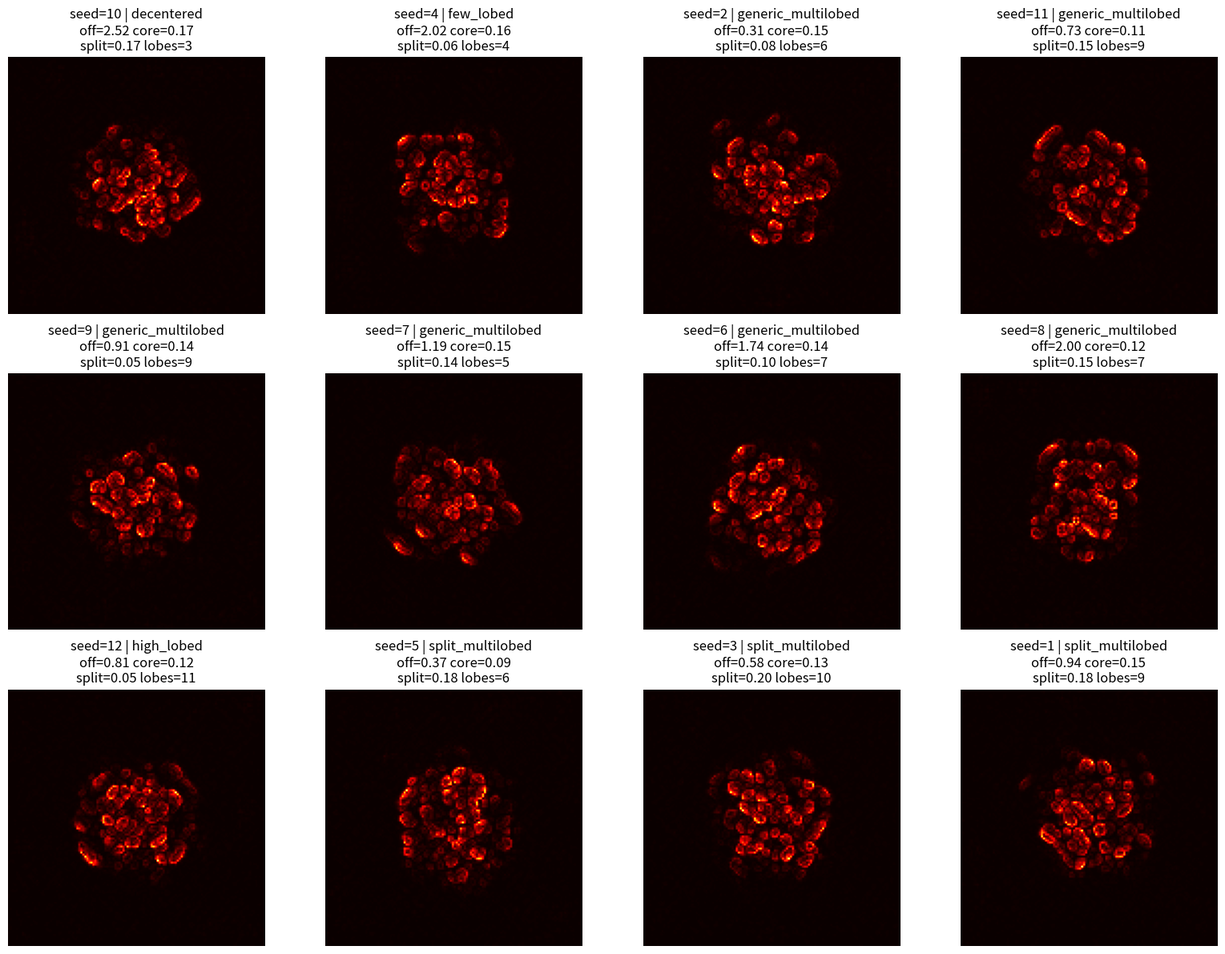

Generate this figure with matplotlib:
#!/usr/bin/env python3
# -*- coding: utf-8 -*-

from pathlib import Path
import math
import numpy as np
import pandas as pd
import matplotlib.pyplot as plt

# ============================================================
# FAMILY TO CLASSIFY
# ============================================================

OUT = Path("results/proto_atoms/proto_atom_classifier")
OUT.mkdir(parents=True, exist_ok=True)

SIZE = 128
N_STEPS = 180

BETA = 8.50
CENTER_GAIN = 0.014
NODE_GAIN = 0.085
MATTER_GAIN = 0.104
FLUX_GAIN = 0.040
EDGE_PENALTY = 0.12

SEED_LIST = list(range(1, 13))

OMEGA_BG = 0.22
BACKGROUND_GAIN = 0.035
OMEGA_LOCAL = 0.47
LOCAL_BEAT_GAIN = 0.085

PHI_CLIP = 6.0
FLUX_CLIP = 1e6
NODE_CLIP = 1e8


# ============================================================
# NUMERICAL CORE
# ============================================================

def laplacian(phi):
    return (
        np.roll(phi, 1, axis=0) + np.roll(phi, -1, axis=0) +
        np.roll(phi, 1, axis=1) + np.roll(phi, -1, axis=1)
        - 4 * phi
    )


def compute_flux(phi):
    gx = np.gradient(phi, axis=0)
    gy = np.gradient(phi, axis=1)

    gx = np.clip(gx, -FLUX_CLIP, FLUX_CLIP)
    gy = np.clip(gy, -FLUX_CLIP, FLUX_CLIP)

    flux_mag = np.sqrt(gx * gx + gy * gy)
    flux_mag = np.clip(flux_mag, 0.0, FLUX_CLIP)

    return gx, gy, flux_mag


def compute_divergence(gx, gy):
    div = np.gradient(gx, axis=0) + np.gradient(gy, axis=1)
    return np.nan_to_num(div, nan=0.0, posinf=0.0, neginf=0.0)


def compute_node_field(phi, flux_mag):
    node = flux_mag * np.abs(phi)
    node = np.clip(node, 0.0, NODE_CLIP)
    return np.nan_to_num(node, nan=0.0, posinf=NODE_CLIP, neginf=0.0)


def normalize(x):
    x = np.nan_to_num(x, nan=0.0, posinf=0.0, neginf=0.0)
    m = float(np.mean(x))
    s = float(np.std(x))
    if (not np.isfinite(s)) or s < 1e-12:
        return np.zeros_like(x)
    z = (x - m) / s
    return np.nan_to_num(z, nan=0.0, posinf=0.0, neginf=0.0)


def gaussian_center_mask(shape, sigma=None):
    if sigma is None:
        sigma = shape[0] / 6
    y, x = np.indices(shape)
    cy = (shape[0] - 1) / 2
    cx = (shape[1] - 1) / 2
    r2 = (x - cx) ** 2 + (y - cy) ** 2
    return np.exp(-r2 / (2.0 * sigma * sigma))


def edge_mask(shape, width=None):
    if width is None:
        width = shape[0] / 8
    y, x = np.indices(shape)
    h, w = shape
    d_left = x
    d_right = (w - 1) - x
    d_top = y
    d_bottom = (h - 1) - y
    d_edge = np.minimum(np.minimum(d_left, d_right), np.minimum(d_top, d_bottom))
    return np.exp(-d_edge / width)


def make_local_phase_field(shape, rng):
    return rng.uniform(0.0, 2.0 * np.pi, size=shape)


def compute_occupancy(node_field):
    m = float(np.max(node_field))
    if (not np.isfinite(m)) or m <= 1e-12:
        return np.zeros_like(node_field)
    occ = node_field / m
    return np.nan_to_num(occ, nan=0.0, posinf=0.0, neginf=0.0)


# ============================================================
# METRICS
# ============================================================

def weighted_centroid(w):
    total = float(np.sum(w))
    if (not np.isfinite(total)) or total <= 1e-12:
        h, ww = w.shape
        return (ww - 1) / 2, (h - 1) / 2

    y, x = np.indices(w.shape)
    cx = float(np.sum(x * w) / total)
    cy = float(np.sum(y * w) / total)
    return cx, cy


def centroid_offset(occ):
    cx, cy = weighted_centroid(occ)
    cx0 = (occ.shape[1] - 1) / 2
    cy0 = (occ.shape[0] - 1) / 2
    return float(np.sqrt((cx - cx0) ** 2 + (cy - cy0) ** 2))


def weighted_covariance(w, cx, cy):
    total = float(np.sum(w))
    if total <= 1e-12:
        return np.eye(2)

    y, x = np.indices(w.shape)
    dx = x - cx
    dy = y - cy

    cxx = float(np.sum(w * dx * dx) / total)
    cyy = float(np.sum(w * dy * dy) / total)
    cxy = float(np.sum(w * dx * dy) / total)

    return np.array([[cxx, cxy], [cxy, cyy]], dtype=float)


def anisotropy_ratio(occ):
    cx, cy = weighted_centroid(occ)
    cov = weighted_covariance(occ, cx, cy)
    eigvals = np.linalg.eigvalsh(cov)
    return float(eigvals.max() / (eigvals.min() + 1e-8))


def core_mass_fraction(occ, r_core=10.0):
    total = float(np.sum(occ))
    if total <= 1e-12:
        return 0.0
    h, w = occ.shape
    y, x = np.indices(occ.shape)
    cy, cx = (h - 1) / 2, (w - 1) / 2
    r = np.sqrt((x - cx) ** 2 + (y - cy) ** 2)
    core = occ[r < r_core]
    return float(core.sum() / total)


def radial_stats(occ):
    total = float(np.sum(occ))
    if total <= 1e-12:
        return 0.0, 0.0
    h, w = occ.shape
    y, x = np.indices(occ.shape)
    cy, cx = (h - 1) / 2, (w - 1) / 2
    r = np.sqrt((x - cx) ** 2 + (y - cy) ** 2)
    r_mean = float(np.sum(r * occ) / total)
    r_std = float(np.sqrt(np.sum(((r - r_mean) ** 2) * occ) / total))
    return r_mean, r_std


def angular_profile(w, cx, cy, r_min=4.0, r_max=18.0, n_bins=48):
    y, x = np.indices(w.shape)
    dx = x - cx
    dy = y - cy
    r = np.sqrt(dx * dx + dy * dy)
    theta = np.arctan2(dy, dx)

    mask = (r >= r_min) & (r <= r_max)
    theta_sel = theta[mask]
    w_sel = w[mask]

    bins = np.linspace(-np.pi, np.pi, n_bins + 1)
    values = np.zeros(n_bins)

    for i in range(n_bins):
        m = (theta_sel >= bins[i]) & (theta_sel < bins[i + 1])
        if np.any(m):
            values[i] = np.sum(w_sel[m])

    centers = 0.5 * (bins[:-1] + bins[1:])
    vmax = float(np.max(values))
    if vmax > 0:
        values = values / vmax
    return centers, values


def count_lobes(profile, threshold=0.55):
    n = len(profile)
    count = 0
    for i in range(n):
        left = profile[(i - 1) % n]
        center = profile[i]
        right = profile[(i + 1) % n]
        if center > left and center > right and center >= threshold:
            count += 1
    return count


def split_score(occ):
    total = float(np.sum(occ))
    if total <= 1e-12:
        return 0.0

    h, w = occ.shape
    cy, cx = (h - 1) / 2, (w - 1) / 2
    y, x = np.indices(occ.shape)

    r = np.sqrt((x - cx) ** 2 + (y - cy) ** 2)
    ring = (r > 3.0) & (r < 18.0)

    top = float(occ[ring & (y < cy)].sum())
    bottom = float(occ[ring & (y > cy)].sum())
    left = float(occ[ring & (x < cx)].sum())
    right = float(occ[ring & (x > cx)].sum())

    tb = abs(top - bottom) / (top + bottom + 1e-8)
    lr = abs(left - right) / (left + right + 1e-8)
    return float(max(tb, lr))


def classify_state(core, split, lobes, anis, offset):
    if offset > 2.5:
        return "decentered"

    if core >= 0.18 and split <= 0.08 and 6 <= lobes <= 12:
        return "compact_symmetric"

    if core >= 0.14 and split <= 0.15 and lobes >= 8:
        return "compact_multilobed"

    if split >= 0.18:
        return "split_multilobed"

    if lobes <= 4:
        return "few_lobed"

    if lobes >= 10:
        return "high_lobed"

    if anis >= 1.25:
        return "anisotropic_shell"

    return "generic_multilobed"


# ============================================================
# DYNAMICS
# ============================================================

def run_case(seed):
    rng = np.random.default_rng(seed)

    phi0 = rng.uniform(-3, 3, (SIZE, SIZE))
    phi = phi0.copy()
    phase0 = make_local_phase_field(phi.shape, rng)

    std_hist = []
    flux_hist = []
    node_hist = []

    for step in range(N_STEPS):
        lap = laplacian(phi)
        gx, gy, flux_mag = compute_flux(phi)
        div_flux = compute_divergence(gx, gy)
        node_field = compute_node_field(phi, flux_mag)

        background = BACKGROUND_GAIN * np.sin(OMEGA_BG * step) * phi0
        local_beating = LOCAL_BEAT_GAIN * np.sin(OMEGA_LOCAL * step + phase0) * phi

        matter_feedback = MATTER_GAIN * normalize(-div_flux)
        node_feedback = NODE_GAIN * normalize(node_field)
        flux_feedback = FLUX_GAIN * normalize(flux_mag)

        center = gaussian_center_mask(phi.shape)
        edges = edge_mask(phi.shape)

        center_capture = CENTER_GAIN * center * normalize(node_field + np.maximum(-div_flux, 0.0))
        anti_edge = -EDGE_PENALTY * edges * normalize(node_field)

        stabilizer = -0.015 * phi * np.abs(phi)
        stabilizer = np.nan_to_num(stabilizer, nan=0.0, posinf=0.0, neginf=0.0)

        phi = (
            phi
            + 0.085 * lap
            - 0.008 * BETA * phi
            + background
            + local_beating
            + matter_feedback
            + node_feedback
            + flux_feedback
            + center_capture
            + anti_edge
            + stabilizer
        )

        phi = np.nan_to_num(phi, nan=0.0, posinf=0.0, neginf=0.0)
        phi = np.clip(phi, -PHI_CLIP, PHI_CLIP)

        std_hist.append(float(np.std(phi)))
        flux_hist.append(float(np.max(flux_mag)))
        node_hist.append(float(np.max(node_field)))

    gx, gy, flux_mag = compute_flux(phi)
    node_field = compute_node_field(phi, flux_mag)
    occ = compute_occupancy(node_field)

    cx, cy = weighted_centroid(occ)
    off = centroid_offset(occ)
    anis = anisotropy_ratio(occ)
    core = core_mass_fraction(occ)
    split = split_score(occ)
    r_mean, r_std = radial_stats(occ)

    ang_centers, ang_values = angular_profile(occ, cx, cy)
    n_lobes = count_lobes(ang_values, threshold=0.55)

    state_class = classify_state(core, split, n_lobes, anis, off)

    return {
        "seed": seed,
        "final_std": std_hist[-1],
        "final_flux_max": flux_hist[-1],
        "final_node_max": node_hist[-1],
        "centroid_x": cx,
        "centroid_y": cy,
        "centroid_offset": off,
        "anisotropy": anis,
        "core_mass_fraction": core,
        "split_score": split,
        "radial_mean": r_mean,
        "radial_std": r_std,
        "n_lobes": n_lobes,
        "state_class": state_class,
        "phi": phi.copy(),
        "node_field": node_field.copy(),
        "occupancy": occ.copy(),
    }


# ============================================================
# PLOTTING
# ============================================================

def save_gallery(results_df, cases, out_path):
    n = len(results_df)
    ncols = 4
    nrows = math.ceil(n / ncols)

    fig, axes = plt.subplots(nrows, ncols, figsize=(4 * ncols, 4 * nrows))
    axes = np.array(axes).reshape(-1)

    for ax in axes:
        ax.axis("off")

    for k, (_, row) in enumerate(results_df.iterrows()):
        seed = int(row["seed"])
        occ = cases[seed]["occupancy"]

        ax = axes[k]
        ax.imshow(occ, cmap="hot")
        ax.set_title(
            f"seed={seed} | {row['state_class']}\n"
            f"off={row['centroid_offset']:.2f} core={row['core_mass_fraction']:.2f}\n"
            f"split={row['split_score']:.2f} lobes={int(row['n_lobes'])}"
        )
        ax.set_xticks([])
        ax.set_yticks([])

    plt.tight_layout()
    plt.savefig(out_path, dpi=260)
    plt.close(fig)


# ============================================================
# MAIN
# ============================================================

def main():
    rows = []
    cases = {}

    print("\n=== PROTO ATOM CLASSIFIER ===")
    print(
        f"[DEBUG] β={BETA:.2f}, C={CENTER_GAIN:.3f}, N={NODE_GAIN:.3f}, "
        f"M={MATTER_GAIN:.3f}, F={FLUX_GAIN:.3f}, E={EDGE_PENALTY:.2f}"
    )

    for seed in SEED_LIST:
        result = run_case(seed)
        cases[seed] = result

        rows.append({
            "seed": result["seed"],
            "final_std": result["final_std"],
            "final_flux_max": result["final_flux_max"],
            "final_node_max": result["final_node_max"],
            "centroid_x": result["centroid_x"],
            "centroid_y": result["centroid_y"],
            "centroid_offset": result["centroid_offset"],
            "anisotropy": result["anisotropy"],
            "core_mass_fraction": result["core_mass_fraction"],
            "split_score": result["split_score"],
            "radial_mean": result["radial_mean"],
            "radial_std": result["radial_std"],
            "n_lobes": result["n_lobes"],
            "state_class": result["state_class"],
        })

        print(
            f"seed={seed:02d} | "
            f"class={result['state_class']:<18} "
            f"off={result['centroid_offset']:.3f} "
            f"core={result['core_mass_fraction']:.3f} "
            f"split={result['split_score']:.3f} "
            f"lobes={result['n_lobes']:02d}"
        )

    df = pd.DataFrame(rows).sort_values(
        ["state_class", "centroid_offset", "split_score"],
        ascending=[True, True, True]
    )

    summary_csv = OUT / "proto_atom_classification_summary.csv"
    df.to_csv(summary_csv, index=False)

    save_gallery(df, cases, OUT / "proto_atom_classification_gallery.png")

    counts = (
        df.groupby("state_class")
        .agg(
            n_cases=("seed", "count"),
            mean_offset=("centroid_offset", "mean"),
            mean_core=("core_mass_fraction", "mean"),
            mean_split=("split_score", "mean"),
            mean_lobes=("n_lobes", "mean"),
            mean_anisotropy=("anisotropy", "mean"),
        )
        .reset_index()
        .sort_values("n_cases", ascending=False)
    )

    counts_csv = OUT / "proto_atom_classification_counts.csv"
    counts.to_csv(counts_csv, index=False)

    print("\n=== CLASS COUNTS ===")
    print(counts.to_string(index=False))

    print(f"\n[OK] wrote {summary_csv}")
    print(f"[OK] wrote {counts_csv}")
    print(f"[OK] wrote {OUT / 'proto_atom_classification_gallery.png'}")
    print("[DONE] proto atom classification complete")


if __name__ == "__main__":
    main()
